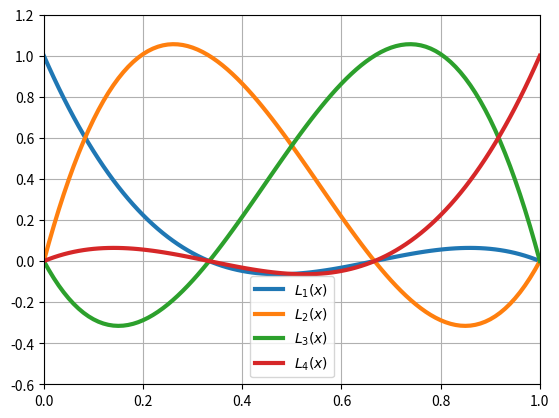

Reproduce this figure in Python.
#!/usr/bin/env python3
# -*- coding: utf-8 -*-
"""
Created on Sat Feb  6 11:02:32 2021

@author: suraj
"""

import numpy as np
import matplotlib.pyplot as plt

#%%
def bas1DP1(x,vert,ibas,dind):
    x1 = vert[0]
    x2 = vert[1]
    
    if dind == 0:
        if ibas == 1:
            f = (x - x2)/(x1 - x2)
        elif ibas == 2:
            f = (x - x1)/(x2 - x1)
    
    elif dind == 1:
        if ibas == 1:
            f = (1/(x1 - x2))*np.ones(np.shape(x)[0])
        elif ibas == 2:
            f = (1/(x2 - x1))*np.ones(np.shape(x)[0])
    
    return f

def bas1DP2(x,vert,ibas,dind):
    h = vert[1] - vert[0]
    x1 = vert[0]
    x2 = vert[0] + 0.5*h
    x3 = vert[1]
    
    if dind == 0:
        if ibas == 1:
            f = ((x - x2)*(x - x3))/((x1 - x2)*(x1 - x3))
        elif ibas == 2:
            f = ((x - x1)*(x - x3))/((x2 - x1)*(x2 - x3))
        elif ibas == 3:
            f = ((x - x1)*(x - x2))/((x3 - x1)*(x3 - x2))
    
    elif dind == 1:
        if ibas == 1:
            f = (2*x - x2 - x3)/((x1 - x2)*(x1 - x3))
        elif ibas == 2:
            f = (2*x - x1 - x3)/((x2 - x1)*(x2 - x3))
        elif ibas == 3:
            f = (2*x - x1 - x2)/((x3 - x1)*(x3 - x2))
       
    return f

def bas1DP3(x,vert,ibas,dind):
    h = vert[1] - vert[0]
    x1 = vert[0]
    x2 = vert[0] + h/3
    x3 = vert[0] + 2*h/3
    x4 = vert[1]
    
    if dind == 0:
        if ibas == 1:
            f = ((x - x2)*(x - x3)*(x - x4))/((x1 - x2)*(x1 - x3)*(x1 - x4))
        elif ibas == 2:
            f = ((x - x1)*(x - x3)*(x - x4))/((x2 - x1)*(x2 - x3)*(x2 - x4))
        elif ibas == 3:
            f = ((x - x1)*(x - x2)*(x - x4))/((x3 - x1)*(x3 - x2)*(x3 - x4))
        elif ibas == 4:
            f = ((x - x1)*(x - x2)*(x - x3))/((x4 - x1)*(x4 - x2)*(x4 - x3))
    
    elif dind == 1:
        if ibas == 1:
            f = ((x - x2)*(x - x3) + \
                 (x - x2)*(x - x4) + \
                 (x - x3)*(x - x4))/((x1 - x2)*(x1 - x3)*(x1 - x4))
            
        elif ibas == 2:
            f = ((x - x1)*(x - x3) + \
                 (x - x1)*(x - x4) + \
                 (x - x3)*(x - x4))/((x2 - x1)*(x2 - x3)*(x2 - x4))
            
        elif ibas == 3:
            f = ((x - x1)*(x - x2) + \
                 (x - x1)*(x - x4) + \
                 (x - x2)*(x - x4))/((x3 - x1)*(x3 - x2)*(x3 - x4))
        elif ibas == 4:
            f = ((x - x1)*(x - x2) + \
                 (x - x1)*(x - x3) + \
                 (x - x2)*(x - x3))/((x4 - x1)*(x4 - x2)*(x4 - x3))
       
    return f

def bas1DP4(x,vert,ibas,dind):
    h = vert[1] - vert[0]
    x1 = vert[0]
    x2 = vert[0] + h/4
    x3 = vert[0] + 2*h/4
    x4 = vert[0] + 3*h/4
    x5 = vert[1]
    
    if dind == 0:
        if ibas == 1:
            f = ((x - x2)*(x - x3)*(x - x4)*(x - x5)) / \
                ((x1 - x2)*(x1 - x3)*(x1 - x4)*(x1 - x5))
                
        elif ibas == 2:
            f = ((x - x1)*(x - x3)*(x - x4)*(x - x5)) / \
                ((x2 - x1)*(x2 - x3)*(x2 - x4)*(x2 - x5))
                
        elif ibas == 3:
            f = ((x - x1)*(x - x2)*(x - x4)*(x - x5)) / \
                ((x3 - x1)*(x3 - x2)*(x3 - x4)*(x3 - x5))

        elif ibas == 4:
            f = ((x - x1)*(x - x2)*(x - x3)*(x - x5)) / \
                ((x4 - x1)*(x4 - x2)*(x4 - x3)*(x4 - x5))

        elif ibas == 5:
            f = ((x - x1)*(x - x2)*(x - x3)*(x - x4)) / \
                ((x5 - x1)*(x5 - x2)*(x5 - x3)*(x5 - x4))

                
    elif dind == 1:
        if ibas == 1:
            f = ((x - x2)*(x - x3)*(x - x4) + 
                 (x - x2)*(x - x3)*(x - x5) +
                 (x - x2)*(x - x4)*(x - x5) +
                 (x - x3)*(x - x4)*(x - x5))/((x1 - x2)*(x1 - x3)*(x1 - x4)*(x1 - x5))
            
        elif ibas == 2:
            f = ((x - x1)*(x - x3)*(x - x4) +
                 (x - x1)*(x - x3)*(x - x5) + 
                 (x - x1)*(x - x4)*(x - x5) +
                 (x - x3)*(x - x4)*(x - x5))/((x2 - x1)*(x2 - x3)*(x2 - x4)*(x2 - x5))
            
        elif ibas == 3:
            f = ((x - x1)*(x - x2)*(x - x4) + 
                 (x - x1)*(x - x2)*(x - x5) + 
                 (x - x1)*(x - x4)*(x - x5) + 
                 (x - x2)*(x - x4)*(x - x5))/((x3 - x1)*(x3 - x2)*(x3 - x4)*(x3 - x5))
            
        elif ibas == 4:
            f = ((x - x1)*(x - x2)*(x - x3) +
                 (x - x1)*(x - x2)*(x - x5) + 
                 (x - x1)*(x - x3)*(x - x5) + 
                 (x - x2)*(x - x3)*(x - x5))/((x4 - x1)*(x4 - x2)*(x4 - x3)*(x4 - x5))
        
        elif ibas == 5:
            f = ((x - x1)*(x - x2)*(x - x3) +
                 (x - x1)*(x - x2)*(x - x4) + 
                 (x - x1)*(x - x3)*(x - x4) + 
                 (x - x2)*(x - x3)*(x - x4))/((x5 - x1)*(x5 - x2)*(x5 - x3)*(x5 - x4))
            
    return f

def bas1D(x,vert,ibas,dind,pd):
    if pd == 1:
        f = bas1DP1(x,vert,ibas,dind)
    if pd == 2:
        f = bas1DP2(x,vert,ibas,dind)
    if pd == 3:
        f = bas1DP3(x,vert,ibas,dind)
    if pd == 4:
        f = bas1DP4(x,vert,ibas,dind)
    
    return f
        
    
    
#%%
import sympy as sym
x = sym.Symbol('x')
x1 = sym.Symbol('x1')
x2 = sym.Symbol('x2')
x3 = sym.Symbol('x3')
x4 = sym.Symbol('x4')
x5 = sym.Symbol('x5')

# print(sym.diff(((x - x1)*(x - x2)*(x - x3)*(x - x4)) / \
#                 ((x5 - x1)*(x5 - x2)*(x5 - x3)*(x5 - x4)), x))
    
#%%
def bas1DPN(x,vert,ibas,dind,n):
    xl = np.linspace(vert[0],vert[1],n+1)
    f = np.ones(np.shape(x)[0])
    xp = xl[ibas-1]
    
    for k in range(np.shape(xl)[0]):
        if k == ibas - 1:
            f = f
        else:
            f = f*(x - xl[k])/(xp - xl[k])
    
    return f

if __name__ == "__main__":
    vert = [0,1]
    dind = 0
    ibas = 3
    pd = 3
    
    x = np.linspace(0,1,101)
    f = bas1DP2(x,vert,ibas,dind)
    
    for ibas in range(1,pd+2):
        fg = bas1D(x,vert,ibas,dind,pd)
        # fg1 = bas1DPN(x,vert,ibas,dind,pd)
        plt.plot(x,fg,'-',lw=3,label=f'$L_{ibas}(x)$')
        # plt.plot(x,fg1,'-.',lw=3,label=f'$L_{ibas}(x)$')
    
    plt.xlim([0,1])
    plt.ylim([-0.6,1.2])
    plt.grid()
    plt.legend()
    plt.show()
